The GitHub repository aldinabu/bp contains a labelled image folder "bp" with 6 categories: discoloration, micro defect, structural irreparable defect, structural repairable defect, textural defect, undamaged. Examples follow, each with its label.

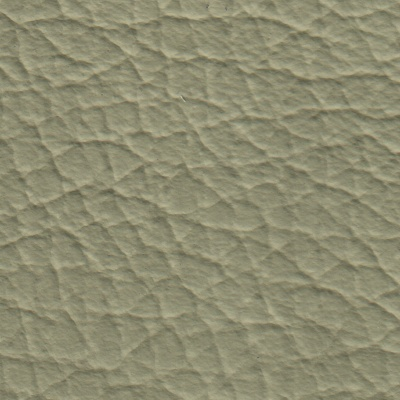
Label: micro defect

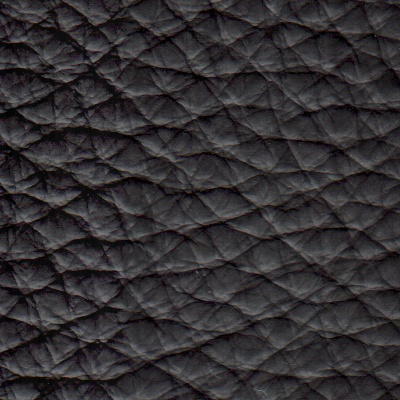
Label: undamaged

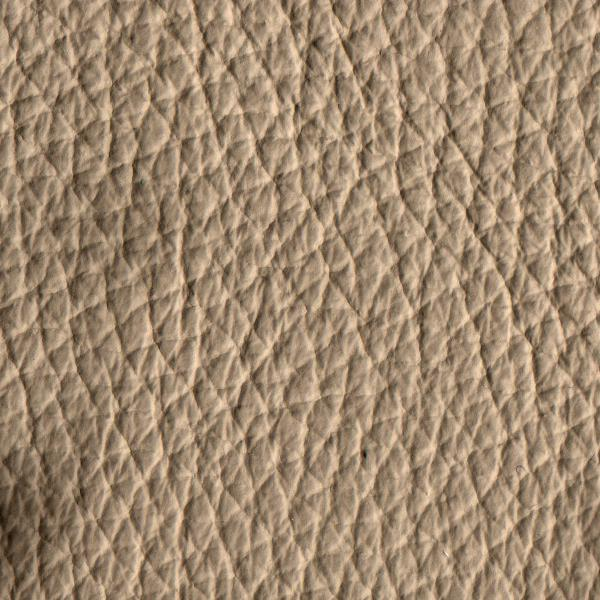
Label: discoloration

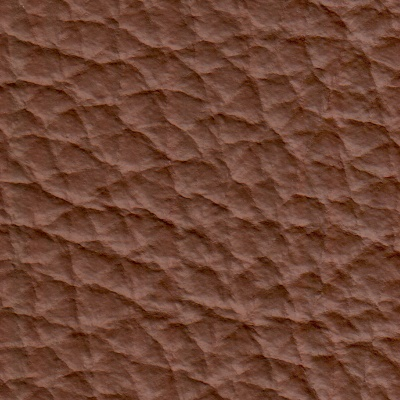
Label: structural irreparable defect

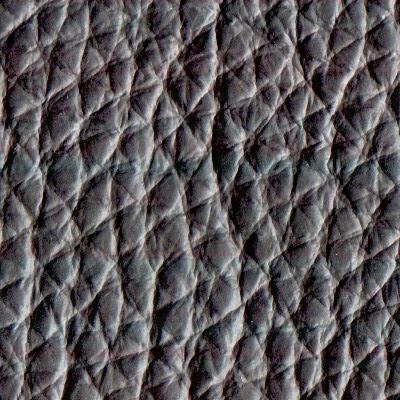
Label: structural repairable defect

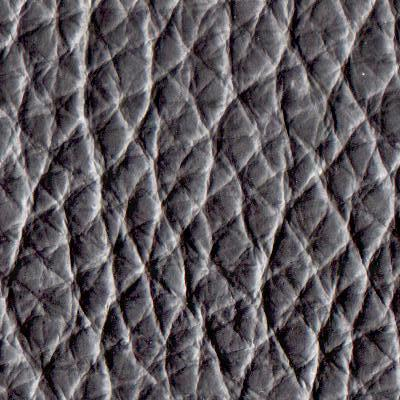
Label: textural defect
